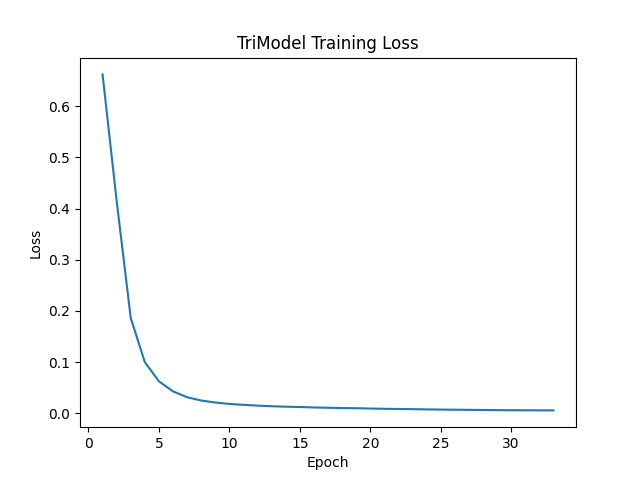

Source data for this figure (header and first rows):
epoch, loss
1, 0.6622
2, 0.4153
3, 0.1863
4, 0.1
5, 0.06256
6, 0.04291
7, 0.0315
8, 0.02503
9, 0.02113
10, 0.01834
11, 0.0166
12, 0.01507
13, 0.01389
14, 0.01299
15, 0.01237
16, 0.01149
17, 0.01092
18, 0.01035
19, 0.009967
20, 0.009362
21, 0.008892
22, 0.008496
23, 0.008133
24, 0.007707
25, 0.007346
26, 0.007079
27, 0.00683
28, 0.006553
29, 0.006302
30, 0.006067
31, 0.005942
32, 0.005853
33, 0.005741
